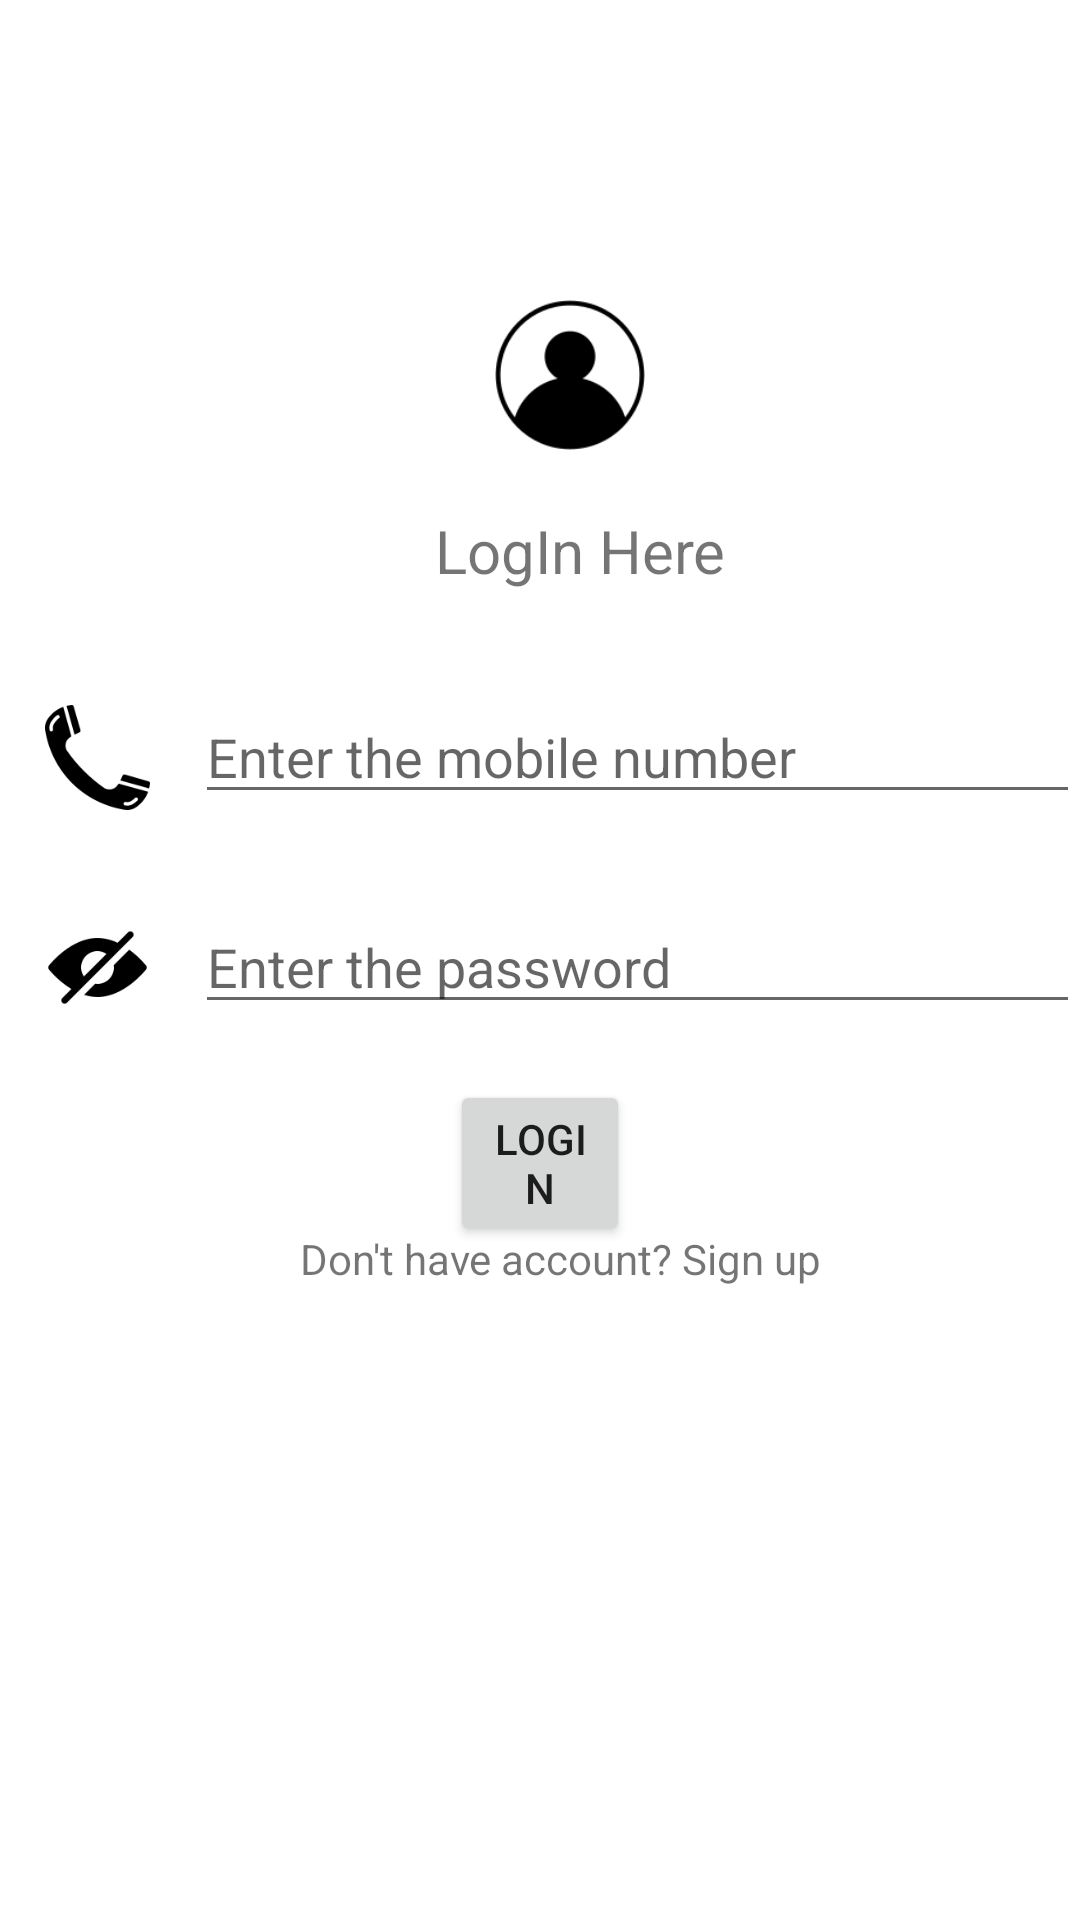

Android layout source for this screen:
<!-- AndroidManifest.xml: application theme Theme.Waste_management -->
<!-- res/layout/activity_main3.xml -->
<?xml version="1.0" encoding="utf-8"?>
<androidx.coordinatorlayout.widget.CoordinatorLayout xmlns:android="http://schemas.android.com/apk/res/android"
    xmlns:tools="http://schemas.android.com/tools"
    xmlns:app="http://schemas.android.com/apk/res-auto"
    android:layout_width="match_parent"
    android:layout_height="match_parent">

    <ImageView
        android:id="@+id/imgView"
        android:layout_height="50dp"
        android:layout_width="50dp"
        android:layout_marginLeft="165dp"
        android:layout_marginRight="165dp"
        android:layout_marginTop="100dp"
        android:src="@drawable/img_5"
        />
    <TextView
        android:layout_width="wrap_content"
        android:layout_height="wrap_content"
        android:textAlignment="center"
        android:textSize="20dp"
        android:layout_marginLeft="145dp"
        android:layout_marginTop="170dp"
        android:text="LogIn Here"
        />

    <com.google.android.material.appbar.AppBarLayout
        android:id="@+id/appbar"
        android:layout_width="match_parent"
        android:layout_height="wrap_content">



    </com.google.android.material.appbar.AppBarLayout>

    <androidx.core.widget.NestedScrollView
        android:layout_width="match_parent"
        android:layout_height="wrap_content"
        app:layout_behavior="com.google.android.material.appbar.AppBarLayout$ScrollingViewBehavior">

        <androidx.constraintlayout.widget.ConstraintLayout
            android:layout_width="match_parent"
            android:layout_height="match_parent"
            tools:context=".MainActivity2">

        </androidx.constraintlayout.widget.ConstraintLayout>

    </androidx.core.widget.NestedScrollView>

    <EditText
        android:id="@+id/editTextNumber4"
        android:layout_width="wrap_content"
        android:layout_height="wrap_content"
        android:ems="10"
        android:inputType="number"
        android:layout_marginLeft="65dp"
        android:layout_marginTop="230dp"
        android:width="320dp"
        android:hint="Enter the mobile number"/>

    <EditText
        android:id="@+id/editTextNumber5"
        android:layout_width="wrap_content"
        android:layout_height="wrap_content"
        android:ems="10"
        android:inputType="number"
        android:layout_marginLeft="65dp"
        android:layout_marginTop="300dp"
        android:width="320dp"
        android:hint="Enter the password"/>

    <Button
        android:id="@+id/button"
        android:layout_width="wrap_content"
        android:layout_height="wrap_content"
        android:layout_marginLeft="150dp"
        android:layout_marginRight="150dp"
        android:layout_marginTop="360dp"
        android:text="LOGIN" />

    <ImageView
        android:id="@+id/imageView2"
        android:layout_width="35dp"
        android:layout_height="35dp"
        android:layout_marginLeft="15dp"
        android:layout_marginTop="235dp"
        app:srcCompat="@drawable/img_2" />

    <ImageView
        android:id="@+id/imageView3"
        android:layout_width="35dp"
        android:layout_height="35dp"
        android:layout_marginLeft="15dp"
        android:layout_marginTop="305dp"
        app:srcCompat="@drawable/img_4" />

    <TextView
        android:id="@+id/textView7"
        android:layout_width="wrap_content"
        android:layout_height="wrap_content"
        android:layout_marginLeft="100dp"
        android:layout_marginTop="410dp"
        android:text="Don't have account? Sign up"
        android:linksClickable="true"/>


</androidx.coordinatorlayout.widget.CoordinatorLayout>
<!-- resources referenced by this layout -->
<resources>
  <!-- drawable img_2: png bitmap (drawable-v24, 2852 bytes) -->
  <!-- drawable img_4: png bitmap (drawable-v24, 1940 bytes) -->
  <!-- drawable img_5: png bitmap (drawable-v24, 3466 bytes) -->
  <style name="Theme.Waste_management" parent="Theme.MaterialComponents.DayNight.DarkActionBar">
          
          <item name="colorPrimary">@color/purple_500</item>
          <item name="colorPrimaryVariant">@color/purple_700</item>
          <item name="colorOnPrimary">@color/white</item>
          
          <item name="colorSecondary">@color/teal_200</item>
          <item name="colorSecondaryVariant">@color/teal_700</item>
          <item name="colorOnSecondary">@color/black</item>
          
          <item name="android:statusBarColor">?attr/colorPrimaryVariant</item>
          
      </style>
  <!-- not gathered from this repository: default colours our renderer supplied (Android Studio template values) -->
  <color name="purple_500">#FF6200EE</color>
  <color name="purple_700">#FF3700B3</color>
  <color name="teal_200">#FF03DAC5</color>
  <color name="teal_700">#FF018786</color>
  <color name="black">#FF000000</color>
  <color name="white">#FFFFFFFF</color>
</resources>
